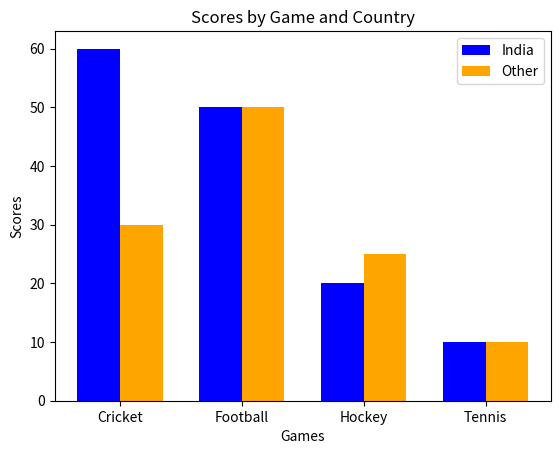

The script that saved this image:
import numpy as np
import matplotlib.pyplot as plt
games = np.array(['Cricket', 'Football', 'Hockey', 'Tennis'])
India_scores = np.array([60, 50, 20, 10])
other_scores = np.array([30, 50, 25, 10])
x = np.arange(len(games))
width = 0.35
plt.bar(x - width/2, India_scores, width, label='India', color='blue')
plt.bar(x + width/2, other_scores, width, label='Other', color='orange')
plt.xlabel('Games')
plt.ylabel('Scores')
plt.title('Scores by Game and Country')
plt.xticks(x, games)
plt.legend()
plt.show()


















